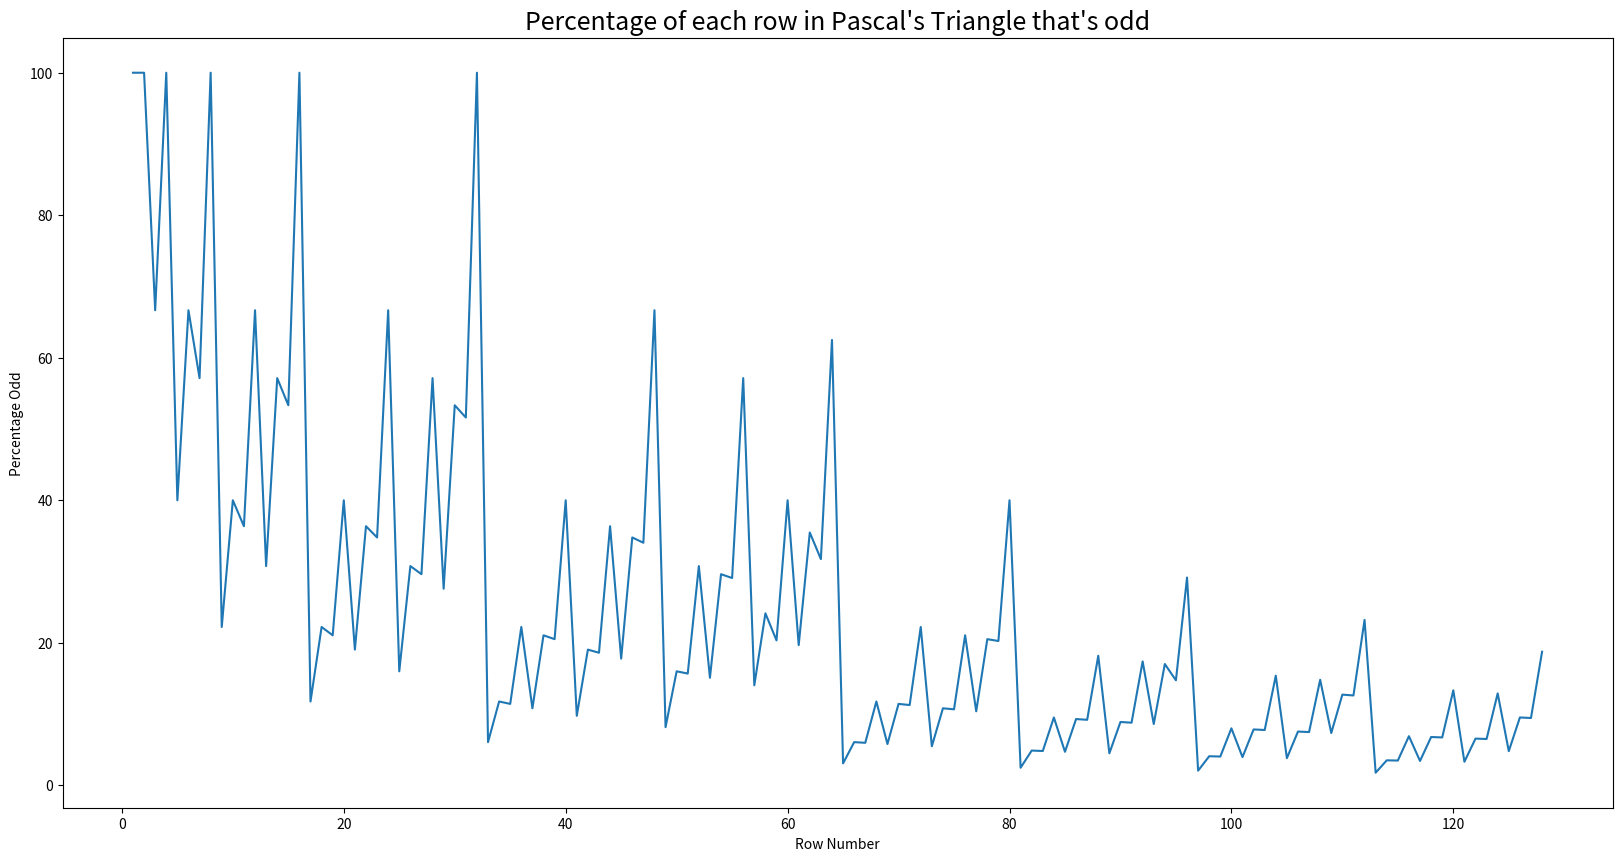

Recreate this plot in Python.
import math
from matplotlib import pyplot
#function to check if number is odd
def is_odd(number):
    if number%2==0:
        return False
    else:
        return True

odd_count=0
total=0

def combination(n, r): # correct calculation of combinations, n choose k
    return int((math.factorial(n)) / ((math.factorial(r)) * math.factorial(n - r)))

def for_test(x, y): # don't see where this is being used...
    for y in range(x):
        return combination(x, y)

def pascals_triangle(rows):
    result = [] # need something to collect our results in

    for count in range(rows):
        row = []
        for element in range(count + 1):
            row.append(combination(count, element))
        result.append(row)
    return result

# stores row number and percentage that's odd
odd_percentage={}

#change number of rows as needed
for row in pascals_triangle(128):
    odds_in_row=0
    for n in row:
        if is_odd(n)==True:
            odd_count+=1
            odds_in_row+=1
        total+=1
    print(f"Row: {len(row)} - {odds_in_row/len(row)*100}")
    odd_percentage[len(row)]=odds_in_row/len(row)*100
    # print(row)
pyplot.figure(figsize=(20,10))
pyplot.title("Percentage of each row in Pascal's Triangle that's odd",fontsize=18)
pyplot.xlabel("Row Number")
pyplot.ylabel("Percentage Odd")
pyplot.plot([x for x in odd_percentage.keys()], [x for x in odd_percentage.values()])
pyplot.show()

